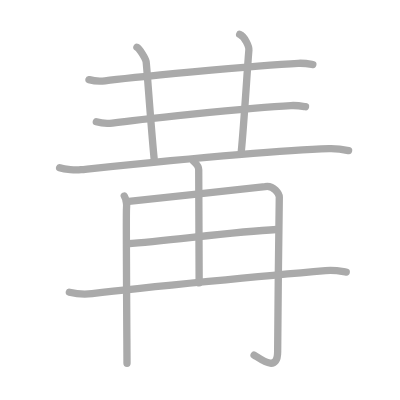
t = 0.00 s
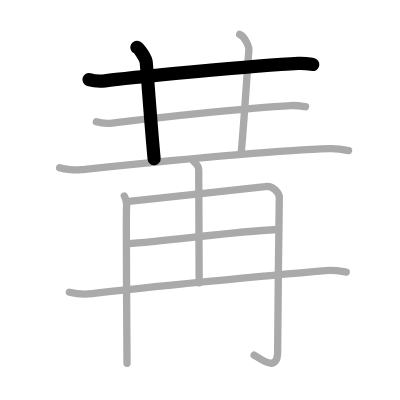
t = 2.00 s
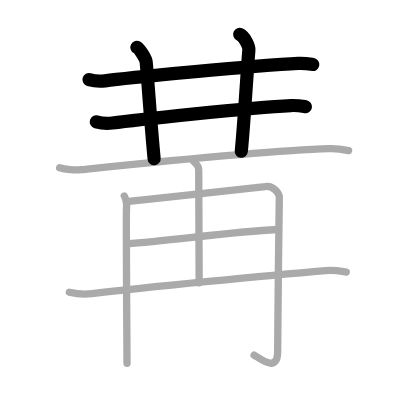
t = 4.00 s
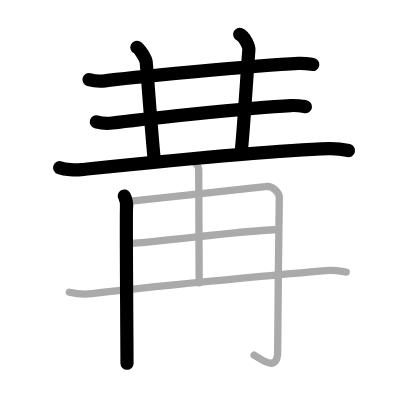
t = 6.00 s
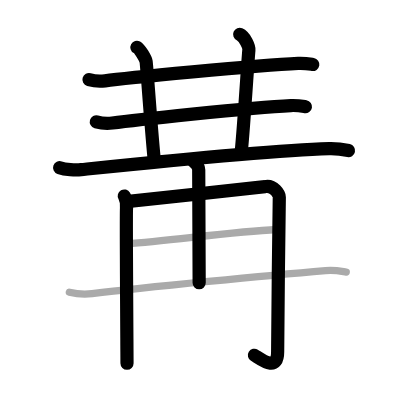
t = 8.00 s
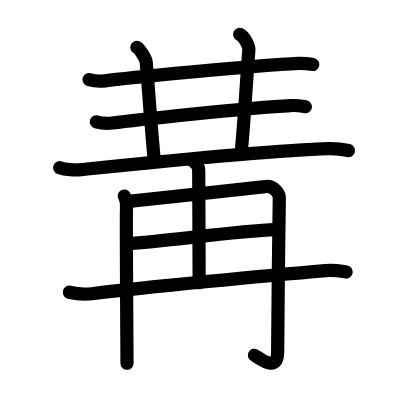
t = 10.00 s

The animated SVG that drew these frames (rendered in a browser with its animation timeline set to each time). Animation: 10 SMIL elements (animate=10); one cycle of 10.00 s.

<?xml version="1.0" standalone="no"?>
<!DOCTYPE svg PUBLIC "-//W3C//DTD SVG 1.1//EN"   "http://www.w3.org/Graphics/SVG/1.1/DTD/svg11.dtd">
<svg width="400px" height="400px"  version="1.1" xmlns="http://www.w3.org/2000/svg">
  <defs>
    <marker id="Triangle" viewBox="0 0 10 10" refX="0" refY="5" markerUnits="strokeWidth" markerWidth="3" style="stroke-opacity:0%;fill:#aaaaaa;" markerHeight="2" orient="auto">
      <path d="M 0 0 L 10 5 L 0 10 z" />
    </marker>
    
    <marker id="Arrow" viewBox="0 0 10 10" refX="5" refY="5" markerUnits="strokeWidth" markerWidth="1.8" style="stroke-opacity:0%;fill:#770000;" markerHeight="2" orient="auto">
      <path d="M 0 4 L 6 4 L 4 1 L 10 5 L 4 9 L 6 6 L 0 6 z" />
        <circle cx="5" cy="5" r="5" />
      </marker>
    
    <marker id="TriangleRed" viewBox="0 0 10 10" refX="0" refY="5" markerUnits="strokeWidth" markerWidth="3" style="stroke-opacity:0%;fill:#CC0000;" markerHeight="2" orient="auto">
      <path d="M 0 0 L 10 5 L 0 10 z" />
    </marker>
    
    <marker id="ArrowRed" viewBox="0 0 10 10" refX="5" refY="5" markerUnits="strokeWidth" markerWidth="1.8" style="stroke-opacity:0%;fill:#CC0000;" markerHeight="2" orient="auto">
      <path d="M 0 4 L 6 4 L 4 1 L 10 5 L 4 9 L 6 6 L 0 6 z" />
        <circle cx="5" cy="5" r="5" />
      </marker>
    
  </defs>
  
  <path style="fill:#ffffff; fill-opacity:100%; fill-rule:evenodd; stroke-width:0;" d="M 0 0 L 400px 0 L 400px 400px L 0 400px L 0 0" />

  <g transform="scale(3.6697247706422 3.6697247706422)">
<path style="fill:none; fill-opacity:0%; fill-rule:evenodd; stroke:#aaaaaa; stroke-opacity:100%; stroke-width: 1.5pt; stroke-linejoin:round; stroke-linecap:round;" d="M24.25 21.7c1.14 0.33 3.25 0.48 4.37 0.33c4.62-0.64 41.38-4.28 52.64-4.77c1.9-0.08 3.04 0.16 3.99 0.32"></path>
<path style="fill:none; fill-opacity:0%; fill-rule:evenodd; stroke:#aaaaaa; stroke-opacity:100%; stroke-width: 1.5pt; stroke-linejoin:round; stroke-linecap:round;" d="M37.31 12.88c0.76 0.41 2.36 3.08 2.51 3.9C39.98 17.61 41 32.75 42 43.25"></path>
<path style="fill:none; fill-opacity:0%; fill-rule:evenodd; stroke:#aaaaaa; stroke-opacity:100%; stroke-width: 1.5pt; stroke-linejoin:round; stroke-linecap:round;" d="M65.31 9.38c1.44 0.62 2.6 3.35 2.51 4.25C67.5 17 66.5 33.75 65.75 41.25"></path>
<path style="fill:none; fill-opacity:0%; fill-rule:evenodd; stroke:#aaaaaa; stroke-opacity:100%; stroke-width: 1.5pt; stroke-linejoin:round; stroke-linecap:round;" d="M26.25 33.2c1.14 0.33 3.25 0.48 4.37 0.33c4.62-0.64 37.38-4.28 48.64-4.77c1.9-0.08 3.04 0.16 3.99 0.32"></path>
<path style="fill:none; fill-opacity:0%; fill-rule:evenodd; stroke:#aaaaaa; stroke-opacity:100%; stroke-width: 1.5pt; stroke-linejoin:round; stroke-linecap:round;" d="M16.25 45.7c1.52 0.54 4.31 0.7 5.82 0.54c9.68-0.99 50.43-5.24 67.61-5.73c2.53-0.07 4.05 0.26 5.31 0.53"></path>
<path style="fill:none; fill-opacity:0%; fill-rule:evenodd; stroke:#aaaaaa; stroke-opacity:100%; stroke-width: 1.5pt; stroke-linejoin:round; stroke-linecap:round;" d="M33.87 53.41c0.45 0.78 0.74 2.02 0.6 3.42S34.61 96.67 34.61 99"></path>
<path style="fill:none; fill-opacity:0%; fill-rule:evenodd; stroke:#aaaaaa; stroke-opacity:100%; stroke-width: 1.5pt; stroke-linejoin:round; stroke-linecap:round;" d="M34.46 54.96c5.65-0.62 36.67-3.89 37.78-4.11c2.38-0.47 3.89 2.09 3.87 2.87c-0.12 4.78-0.45 38.52-0.45 42.1c0 5.75-4.46 2.12-6.42 0.93"></path>
<path style="fill:none; fill-opacity:0%; fill-rule:evenodd; stroke:#aaaaaa; stroke-opacity:100%; stroke-width: 1.5pt; stroke-linejoin:round; stroke-linecap:round;" d="M52.66 43.87c0.1 0.21 1.49 1.07 1.49 2.39c0 8.46 0.12 19.62 0.12 30.82"></path>
<path style="fill:none; fill-opacity:0%; fill-rule:evenodd; stroke:#aaaaaa; stroke-opacity:100%; stroke-width: 1.5pt; stroke-linejoin:round; stroke-linecap:round;" d="M34.66 66.42c11.05-0.74 28.75-3.3 40.72-3.89"></path>
<path style="fill:none; fill-opacity:0%; fill-rule:evenodd; stroke:#aaaaaa; stroke-opacity:100%; stroke-width: 1.5pt; stroke-linejoin:round; stroke-linecap:round;" d="M18.9 79.63c1.61 0.4 4.59 0.59 6.19 0.4C39.75 78.25 73.75 75 88.7 73.74c2.68-0.23 4.31 0.19 5.65 0.39"></path>

<path style="fill:none; fill-opacity:0%; fill-rule:evenodd; stroke:#000000; stroke-opacity:100%; stroke-width: 2.7pt; stroke-linejoin:round; stroke-linecap:round;" d="M24.25 21.7c1.14 0.33 3.25 0.48 4.37 0.33c4.62-0.64 41.38-4.28 52.64-4.77c1.9-0.08 3.04 0.16 3.99 0.32" pathLength="100" stroke-dashoffset="100" stroke-dasharray="100 105"><animate id="dashAnim1" attributeName="stroke-dashoffset" from="100" to="0" dur="1s" calcMode="linear" fill="freeze"/></path>
<path style="fill:none; fill-opacity:0%; fill-rule:evenodd; stroke:#000000; stroke-opacity:100%; stroke-width: 2.7pt; stroke-linejoin:round; stroke-linecap:round;" d="M37.31 12.88c0.76 0.41 2.36 3.08 2.51 3.9C39.98 17.61 41 32.75 42 43.25" pathLength="100" stroke-dashoffset="100" stroke-dasharray="100 105"><animate id="dashAnim2" attributeName="stroke-dashoffset" from="100" to="0" dur="1s" calcMode="linear" begin="dashAnim1.end" fill="freeze"/></path>
<path style="fill:none; fill-opacity:0%; fill-rule:evenodd; stroke:#000000; stroke-opacity:100%; stroke-width: 2.7pt; stroke-linejoin:round; stroke-linecap:round;" d="M65.31 9.38c1.44 0.62 2.6 3.35 2.51 4.25C67.5 17 66.5 33.75 65.75 41.25" pathLength="100" stroke-dashoffset="100" stroke-dasharray="100 105"><animate id="dashAnim3" attributeName="stroke-dashoffset" from="100" to="0" dur="1s" calcMode="linear" begin="dashAnim2.end" fill="freeze"/></path>
<path style="fill:none; fill-opacity:0%; fill-rule:evenodd; stroke:#000000; stroke-opacity:100%; stroke-width: 2.7pt; stroke-linejoin:round; stroke-linecap:round;" d="M26.25 33.2c1.14 0.33 3.25 0.48 4.37 0.33c4.62-0.64 37.38-4.28 48.64-4.77c1.9-0.08 3.04 0.16 3.99 0.32" pathLength="100" stroke-dashoffset="100" stroke-dasharray="100 105"><animate id="dashAnim4" attributeName="stroke-dashoffset" from="100" to="0" dur="1s" calcMode="linear" begin="dashAnim3.end" fill="freeze"/></path>
<path style="fill:none; fill-opacity:0%; fill-rule:evenodd; stroke:#000000; stroke-opacity:100%; stroke-width: 2.7pt; stroke-linejoin:round; stroke-linecap:round;" d="M16.25 45.7c1.52 0.54 4.31 0.7 5.82 0.54c9.68-0.99 50.43-5.24 67.61-5.73c2.53-0.07 4.05 0.26 5.31 0.53" pathLength="100" stroke-dashoffset="100" stroke-dasharray="100 105"><animate id="dashAnim5" attributeName="stroke-dashoffset" from="100" to="0" dur="1s" calcMode="linear" begin="dashAnim4.end" fill="freeze"/></path>
<path style="fill:none; fill-opacity:0%; fill-rule:evenodd; stroke:#000000; stroke-opacity:100%; stroke-width: 2.7pt; stroke-linejoin:round; stroke-linecap:round;" d="M33.87 53.41c0.45 0.78 0.74 2.02 0.6 3.42S34.61 96.67 34.61 99" pathLength="100" stroke-dashoffset="100" stroke-dasharray="100 105"><animate id="dashAnim6" attributeName="stroke-dashoffset" from="100" to="0" dur="1s" calcMode="linear" begin="dashAnim5.end" fill="freeze"/></path>
<path style="fill:none; fill-opacity:0%; fill-rule:evenodd; stroke:#000000; stroke-opacity:100%; stroke-width: 2.7pt; stroke-linejoin:round; stroke-linecap:round;" d="M34.46 54.96c5.65-0.62 36.67-3.89 37.78-4.11c2.38-0.47 3.89 2.09 3.87 2.87c-0.12 4.78-0.45 38.52-0.45 42.1c0 5.75-4.46 2.12-6.42 0.93" pathLength="100" stroke-dashoffset="100" stroke-dasharray="100 105"><animate id="dashAnim7" attributeName="stroke-dashoffset" from="100" to="0" dur="1s" calcMode="linear" begin="dashAnim6.end" fill="freeze"/></path>
<path style="fill:none; fill-opacity:0%; fill-rule:evenodd; stroke:#000000; stroke-opacity:100%; stroke-width: 2.7pt; stroke-linejoin:round; stroke-linecap:round;" d="M52.66 43.87c0.1 0.21 1.49 1.07 1.49 2.39c0 8.46 0.12 19.62 0.12 30.82" pathLength="100" stroke-dashoffset="100" stroke-dasharray="100 105"><animate id="dashAnim8" attributeName="stroke-dashoffset" from="100" to="0" dur="1s" calcMode="linear" begin="dashAnim7.end" fill="freeze"/></path>
<path style="fill:none; fill-opacity:0%; fill-rule:evenodd; stroke:#000000; stroke-opacity:100%; stroke-width: 2.7pt; stroke-linejoin:round; stroke-linecap:round;" d="M34.66 66.42c11.05-0.74 28.75-3.3 40.72-3.89" pathLength="100" stroke-dashoffset="100" stroke-dasharray="100 105"><animate id="dashAnim9" attributeName="stroke-dashoffset" from="100" to="0" dur="1s" calcMode="linear" begin="dashAnim8.end" fill="freeze"/></path>
<path style="fill:none; fill-opacity:0%; fill-rule:evenodd; stroke:#000000; stroke-opacity:100%; stroke-width: 2.7pt; stroke-linejoin:round; stroke-linecap:round;" d="M18.9 79.63c1.61 0.4 4.59 0.59 6.19 0.4C39.75 78.25 73.75 75 88.7 73.74c2.68-0.23 4.31 0.19 5.65 0.39" pathLength="100" stroke-dashoffset="100" stroke-dasharray="100 105"><animate id="dashAnim10" attributeName="stroke-dashoffset" from="100" to="0" dur="1s" calcMode="linear" begin="dashAnim9.end" fill="freeze"/></path>

</g>

</svg>  
          
